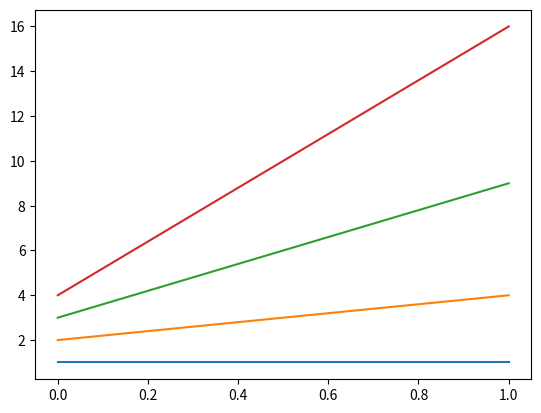

Write the Python code that produced this figure.
# -*- coding: utf-8 -*-
"""
Created on Tue Feb 18 10:34:18 2020

[redacted]
"""

import matplotlib.pyplot as plt
import numpy as np

a = np.array([[1,2,3,4],[1,4,9,16]])
plt.clf()
plt.plot(a)
plt.show()

